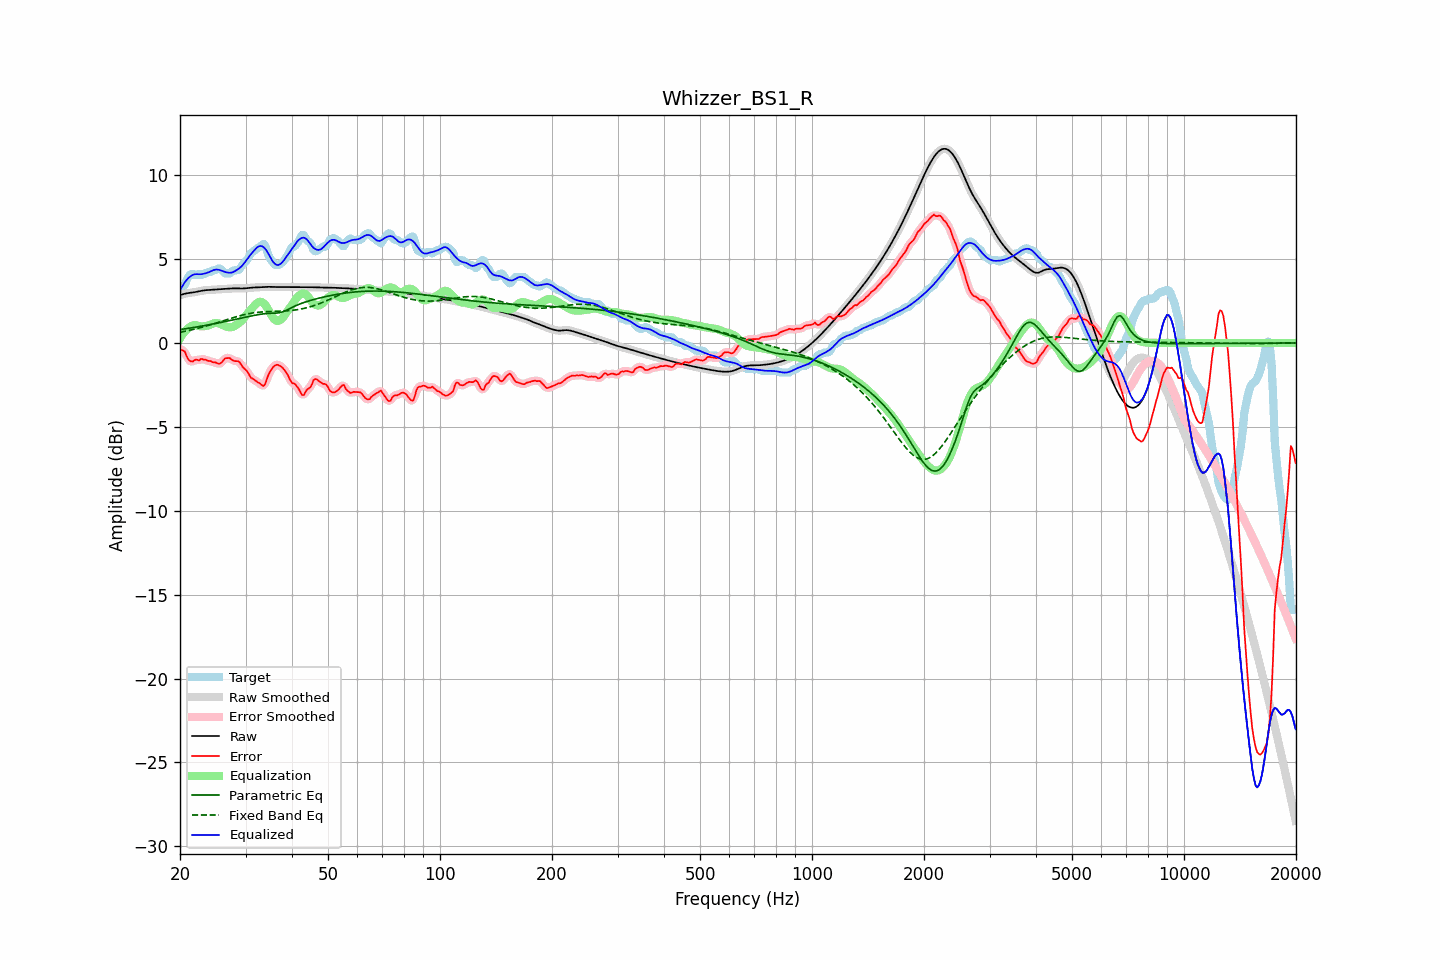

Source data for this figure (header and first rows):
frequency, raw, error, smoothed, error_smoothed, equalization, parametric_eq, fixed_band_eq, equalized_raw, equalized_smoothed, target
20.00, 2.85, -0.38, 2.85, -0.37, 0.27, 0.80, 0.64, 3.12, 3.12, 3.24
20.20, 2.88, -0.41, 2.88, -0.40, 0.43, 0.81, 0.66, 3.31, 3.31, 3.29
20.40, 2.91, -0.46, 2.91, -0.47, 0.56, 0.83, 0.68, 3.47, 3.47, 3.37
20.61, 2.94, -0.51, 2.93, -0.58, 0.69, 0.84, 0.70, 3.62, 3.62, 3.45
20.81, 2.96, -0.77, 2.96, -0.75, 0.79, 0.86, 0.72, 3.75, 3.75, 3.72
21.02, 2.97, -0.95, 2.97, -0.92, 0.88, 0.87, 0.74, 3.85, 3.85, 3.92
21.23, 2.99, -1.06, 2.99, -1.06, 0.95, 0.89, 0.76, 3.94, 3.94, 4.05
21.44, 3.00, -1.10, 3.00, -1.10, 1.01, 0.90, 0.78, 4.00, 4.00, 4.10
21.66, 3.01, -1.11, 3.01, -1.08, 1.05, 0.92, 0.80, 4.06, 4.06, 4.12
21.87, 3.03, -1.02, 3.03, -1.04, 1.06, 0.93, 0.83, 4.09, 4.09, 4.05
22.09, 3.04, -0.99, 3.04, -1.02, 1.06, 0.95, 0.85, 4.10, 4.10, 4.04
22.31, 3.06, -1.01, 3.06, -1.00, 1.04, 0.97, 0.87, 4.10, 4.10, 4.08
22.54, 3.08, -1.04, 3.08, -0.99, 1.01, 0.98, 0.90, 4.09, 4.09, 4.13
22.76, 3.10, -0.95, 3.10, -0.99, 0.99, 1.00, 0.92, 4.10, 4.10, 4.05
22.99, 3.12, -0.96, 3.12, -0.97, 0.99, 1.02, 0.95, 4.11, 4.11, 4.09
23.22, 3.14, -1.00, 3.14, -0.98, 1.00, 1.03, 0.98, 4.13, 4.13, 4.14
23.45, 3.15, -0.99, 3.15, -1.02, 1.01, 1.05, 1.00, 4.16, 4.16, 4.14
23.69, 3.15, -1.05, 3.15, -1.04, 1.03, 1.07, 1.03, 4.19, 4.19, 4.20
23.92, 3.16, -1.08, 3.16, -1.06, 1.06, 1.09, 1.06, 4.22, 4.22, 4.24
24.16, 3.17, -1.07, 3.17, -1.10, 1.10, 1.10, 1.09, 4.26, 4.26, 4.24
24.40, 3.17, -1.13, 3.17, -1.12, 1.14, 1.12, 1.12, 4.31, 4.31, 4.31
24.65, 3.18, -1.16, 3.18, -1.15, 1.17, 1.14, 1.15, 4.35, 4.35, 4.34
24.89, 3.18, -1.15, 3.18, -1.18, 1.19, 1.16, 1.18, 4.37, 4.37, 4.34
25.14, 3.19, -1.21, 3.19, -1.21, 1.19, 1.18, 1.21, 4.38, 4.38, 4.40
25.39, 3.20, -1.24, 3.20, -1.23, 1.17, 1.20, 1.24, 4.36, 4.36, 4.44
25.65, 3.21, -1.22, 3.21, -1.21, 1.13, 1.22, 1.27, 4.34, 4.34, 4.43
25.91, 3.21, -1.15, 3.21, -1.13, 1.09, 1.24, 1.30, 4.30, 4.30, 4.36
26.16, 3.22, -1.04, 3.22, -1.03, 1.05, 1.26, 1.33, 4.26, 4.26, 4.26
26.43, 3.23, -0.91, 3.23, -0.95, 1.01, 1.28, 1.36, 4.23, 4.23, 4.14
26.69, 3.23, -0.90, 3.23, -0.89, 0.97, 1.30, 1.39, 4.21, 4.21, 4.14
26.96, 3.24, -0.90, 3.24, -0.89, 0.95, 1.32, 1.42, 4.19, 4.19, 4.14
27.23, 3.25, -0.90, 3.25, -0.93, 0.94, 1.34, 1.45, 4.19, 4.18, 4.15
27.50, 3.25, -0.99, 3.25, -0.97, 0.94, 1.36, 1.48, 4.20, 4.20, 4.24
27.77, 3.26, -1.04, 3.26, -1.03, 0.97, 1.38, 1.51, 4.23, 4.23, 4.29
28.05, 3.26, -1.08, 3.26, -1.07, 1.02, 1.40, 1.54, 4.28, 4.28, 4.34
28.33, 3.26, -1.08, 3.26, -1.07, 1.08, 1.42, 1.57, 4.33, 4.33, 4.34
28.62, 3.25, -1.08, 3.25, -1.10, 1.14, 1.44, 1.60, 4.40, 4.40, 4.34
28.90, 3.25, -1.14, 3.25, -1.17, 1.21, 1.46, 1.62, 4.46, 4.46, 4.39
29.19, 3.25, -1.28, 3.25, -1.28, 1.30, 1.48, 1.65, 4.55, 4.55, 4.53
29.48, 3.25, -1.43, 3.25, -1.41, 1.40, 1.50, 1.67, 4.65, 4.65, 4.68
29.78, 3.25, -1.53, 3.25, -1.52, 1.51, 1.52, 1.69, 4.76, 4.76, 4.78
30.08, 3.26, -1.61, 3.26, -1.62, 1.63, 1.54, 1.71, 4.89, 4.89, 4.87
30.38, 3.27, -1.72, 3.27, -1.75, 1.76, 1.56, 1.73, 5.03, 5.03, 4.99
30.68, 3.28, -1.89, 3.28, -1.89, 1.88, 1.58, 1.75, 5.16, 5.16, 5.17
30.99, 3.29, -2.06, 3.29, -2.02, 1.99, 1.60, 1.77, 5.28, 5.28, 5.36
31.30, 3.30, -2.12, 3.30, -2.13, 2.09, 1.62, 1.78, 5.39, 5.39, 5.42
31.61, 3.31, -2.18, 3.31, -2.20, 2.19, 1.64, 1.80, 5.50, 5.50, 5.49
31.93, 3.31, -2.25, 3.31, -2.25, 2.30, 1.66, 1.81, 5.61, 5.61, 5.56
32.24, 3.31, -2.31, 3.31, -2.31, 2.38, 1.68, 1.82, 5.70, 5.70, 5.63
32.57, 3.32, -2.37, 3.32, -2.38, 2.44, 1.69, 1.83, 5.76, 5.76, 5.69
32.89, 3.32, -2.44, 3.32, -2.46, 2.46, 1.71, 1.84, 5.78, 5.78, 5.76
33.22, 3.33, -2.51, 3.33, -2.53, 2.43, 1.72, 1.85, 5.77, 5.77, 5.84
33.55, 3.34, -2.57, 3.34, -2.52, 2.37, 1.74, 1.86, 5.71, 5.71, 5.91
33.89, 3.35, -2.44, 3.35, -2.40, 2.27, 1.75, 1.86, 5.61, 5.61, 5.79
34.23, 3.35, -2.17, 3.35, -2.18, 2.13, 1.76, 1.87, 5.48, 5.48, 5.52
34.57, 3.35, -1.89, 3.35, -1.93, 1.97, 1.76, 1.87, 5.32, 5.32, 5.24
34.92, 3.34, -1.71, 3.34, -1.71, 1.80, 1.77, 1.87, 5.14, 5.14, 5.05
35.27, 3.34, -1.57, 3.34, -1.55, 1.63, 1.77, 1.88, 4.97, 4.97, 4.91
35.62, 3.34, -1.43, 3.34, -1.44, 1.49, 1.78, 1.88, 4.82, 4.82, 4.77
35.97, 3.34, -1.35, 3.34, -1.35, 1.38, 1.78, 1.88, 4.72, 4.72, 4.68
... 635 more rows
